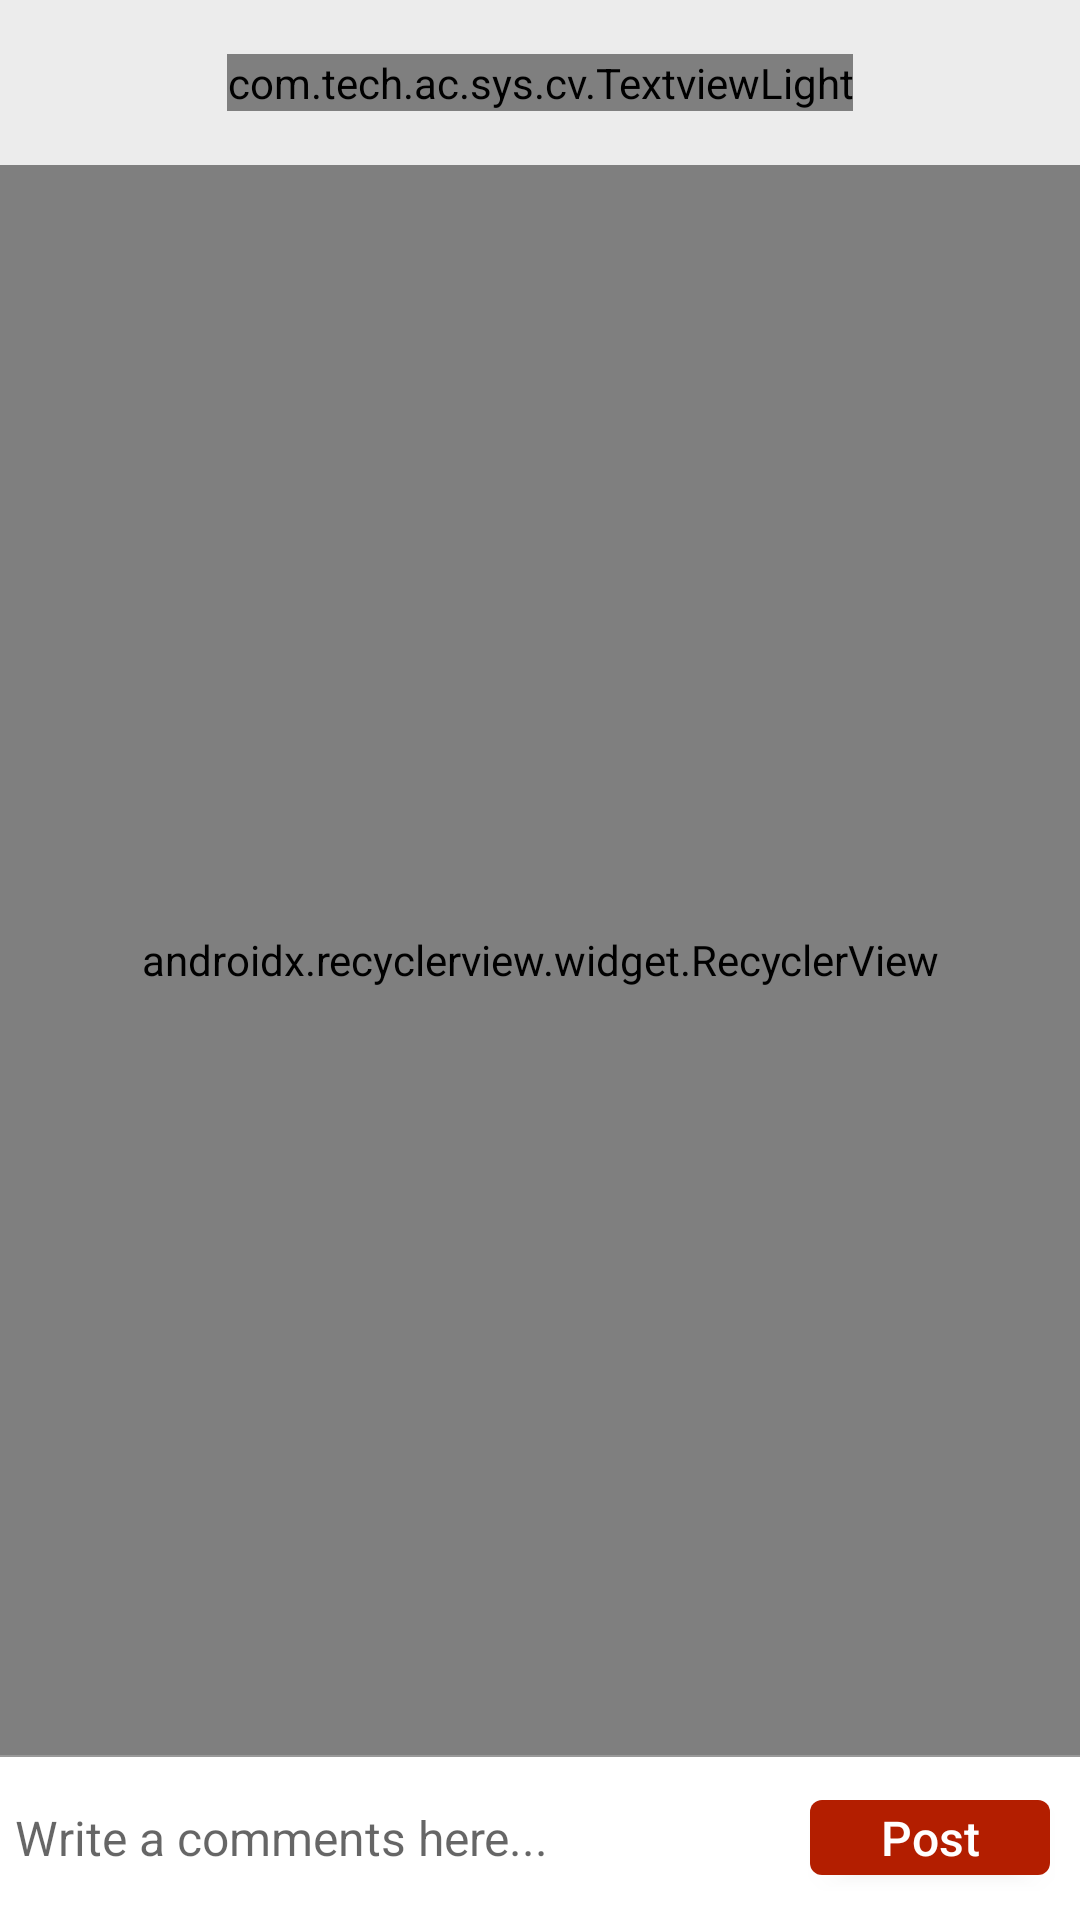

Reconstruct the res/layout file that produces this screen, plus the resources it refers to.
<!-- AndroidManifest.xml: application theme AppTheme.NoActionBar -->
<!-- res/layout/activity_comments.xml -->
<?xml version="1.0" encoding="utf-8"?>
<RelativeLayout xmlns:android="http://schemas.android.com/apk/res/android"
                xmlns:tools="http://schemas.android.com/tools"
                xmlns:app="http://schemas.android.com/apk/res-auto"
                android:id="@+id/activity_comments"
                android:layout_width="match_parent"
                android:layout_height="match_parent"
                android:background="@color/main_bg"
                android:orientation="vertical">

    <RelativeLayout
        android:layout_width="match_parent"
        android:layout_height="55dp"
        android:background="@drawable/header_bg">

        <ImageView
            android:id="@+id/iv_back"
            android:layout_width="wrap_content"
            android:layout_height="wrap_content"
            android:layout_alignParentLeft="true"
            android:layout_centerInParent="true"
            android:layout_marginLeft="10dp"
            android:background="?attr/selectableItemBackgroundBorderless"
            android:src="@drawable/back_icon"
            android:tint="@color/colorPrimaryDark"/>

        <com.tech.ac.sys.cv.TextviewLight
            android:layout_width="wrap_content"
            android:layout_height="wrap_content"
            android:layout_centerInParent="true"
            android:layout_gravity="center"
            android:gravity="center"
            android:text="Comments"
            android:textColor="@color/colorPrimary"
            android:textSize="16dp"/>

    </RelativeLayout>

    <android.support.v7.widget.RecyclerView
        android:id="@+id/recyclerView"
        android:layout_width="match_parent"
        android:layout_height="match_parent"
        app:layoutManager="android.support.v7.widget.LinearLayoutManager"
        android:layout_alignParentTop="true"
        app:stackFromEnd="true"
        app:reverseLayout="true"
        android:layout_marginTop="55dp"
        android:layout_marginBottom="55dp"
        android:layout_toEndOf="@+id/tv_no_comments"/>

    <com.tech.ac.sys.cv.TextviewRegular
        android:id="@+id/tv_no_comments"
        android:layout_width="match_parent"
        android:layout_height="match_parent"
        android:text="No Comments"
        android:gravity="center"
        android:textColor="@color/colorPrimary"
        android:visibility="gone"/>



    <RelativeLayout
        android:id="@+id/rl_composMsg"
        android:layout_width="match_parent"
        android:layout_height="55dp"
        android:background="@color/white"

        android:layout_alignParentBottom="true"
        android:orientation="horizontal">

        <View
            android:layout_width="match_parent"
            android:layout_height="0.5dp"
            android:background="@color/gray" />

        <EditText
            android:id="@+id/ed_comments"
            android:layout_width="match_parent"
            android:layout_height="match_parent"
            android:layout_gravity="center"
            android:background="@null"
            android:padding="5dp"
            android:textSize="16sp"
            android:layout_marginRight="90dp"
            android:hint="Write a comments here..."/>

        <Button
            android:id="@+id/btn_post_comments"
            android:layout_width="80dp"
            android:layout_height="25dp"
            android:layout_centerInParent="true"
            android:layout_gravity="center"
            android:layout_marginRight="10dp"
            android:layout_marginLeft="10dp"
            android:background="@drawable/selected"
            android:layout_alignParentRight="true"
            android:gravity="center"
            android:text="Post"
            android:textAllCaps="false"
            android:textColor="@color/white"
            android:textSize="16dp" />
    </RelativeLayout>

</RelativeLayout>
<!-- resources referenced by this layout -->
<resources>
  <color name="colorPrimary">#b31e00</color>
  <color name="colorPrimaryDark">#b30000</color>
  <color name="gray">#999999</color>
  <color name="main_bg">#ececec</color>
  <color name="white">#FFFFFF</color>
  <!-- drawable selected (drawable) -->
  <shape xmlns:android="http://schemas.android.com/apk/res/android" android:shape="rectangle" android:padding="90dp">
      <solid android:color="@color/colorPrimary"/>
      <padding />
  
      <corners android:radius="4dp"/>
  </shape>
  <style name="AppTheme.NoActionBar" parent="Theme.AppCompat.Light.NoActionBar">
          
          <item name="colorPrimary">@color/colorPrimary</item>
          <item name="colorPrimaryDark">@color/colorPrimary</item>
          <item name="colorAccent">@color/colorAccent</item>
      </style>
  <color name="colorAccent">#bc431b</color>
</resources>
